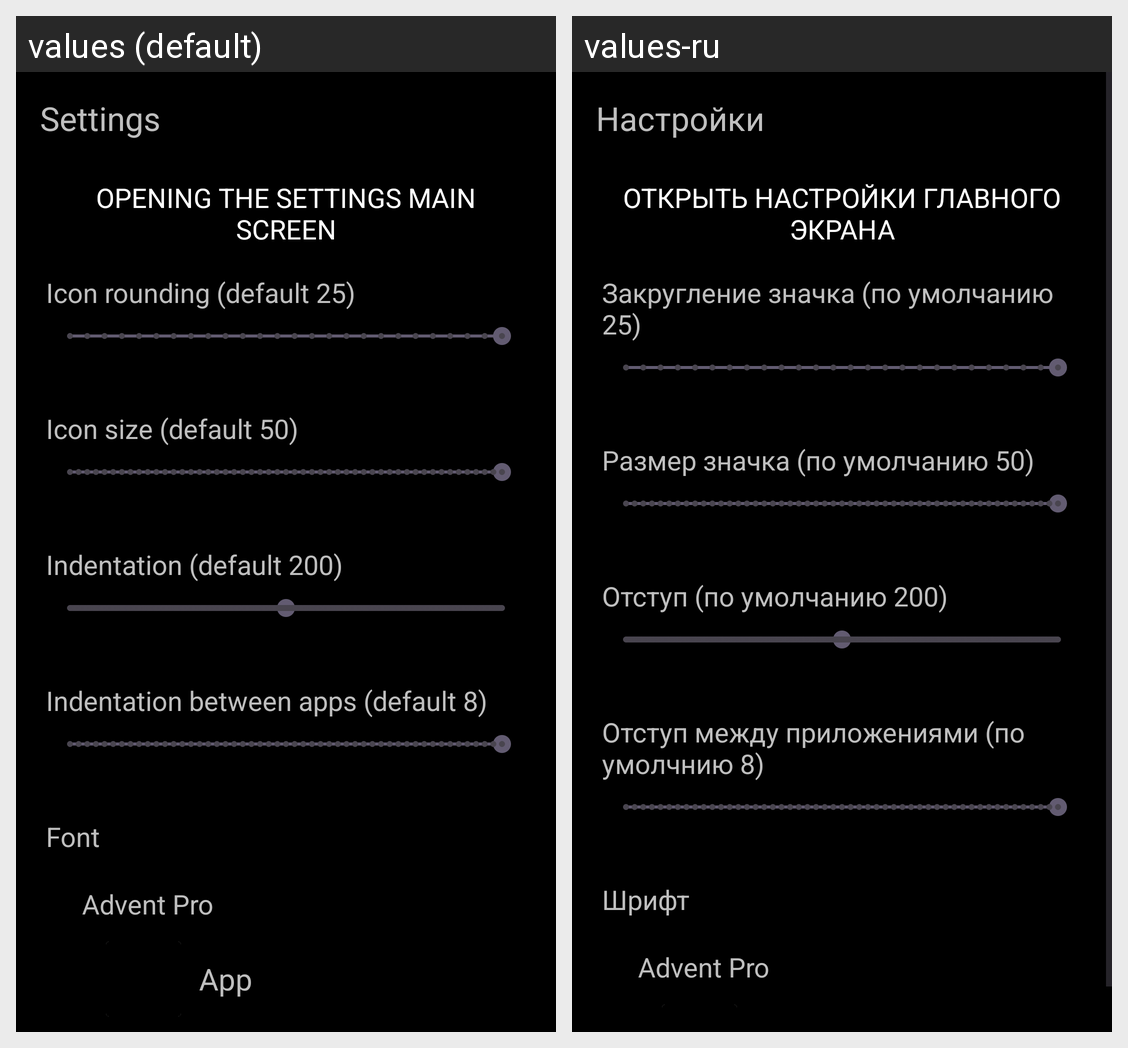

The Android screen above is rendered under two locales of the same app. Produce the string resources it draws, with the default and per-locale values.
Android screen res/layout/activity_settings.xml rendered under 2 locales, left to right: values (default), values-ru. Device: Nexus 5 (rendered at 1080×1920; each locale shown at half size, 540×960, under a caption strip naming it); theme Theme.PureUI.
Strings drawn on this screen, with the default value and each locale's value (text and hints the layout hard-codes, and strings that could not be matched under every locale, appear in the picture but are not listed):

settings
  values: Settings
  values-ru: Настройки

opening_the_settings_main_screen
  values: Opening the settings main screen
  values-ru: Открыть настройки главного экрана

icon_rounding
  values: Icon rounding (default 25)
  values-ru: Закругление значка (по умолчанию 25)

icon_size
  values: Icon size (default 50)
  values-ru: Размер значка (по умолчанию 50)

indentation
  values: Indentation (default 200)
  values-ru: Отступ (по умолчанию 200)

indentation_between_apps
  values: Indentation between apps (default 8)
  values-ru: Отступ между приложениями (по умолчнию 8)

font
  values: Font
  values-ru: Шрифт
